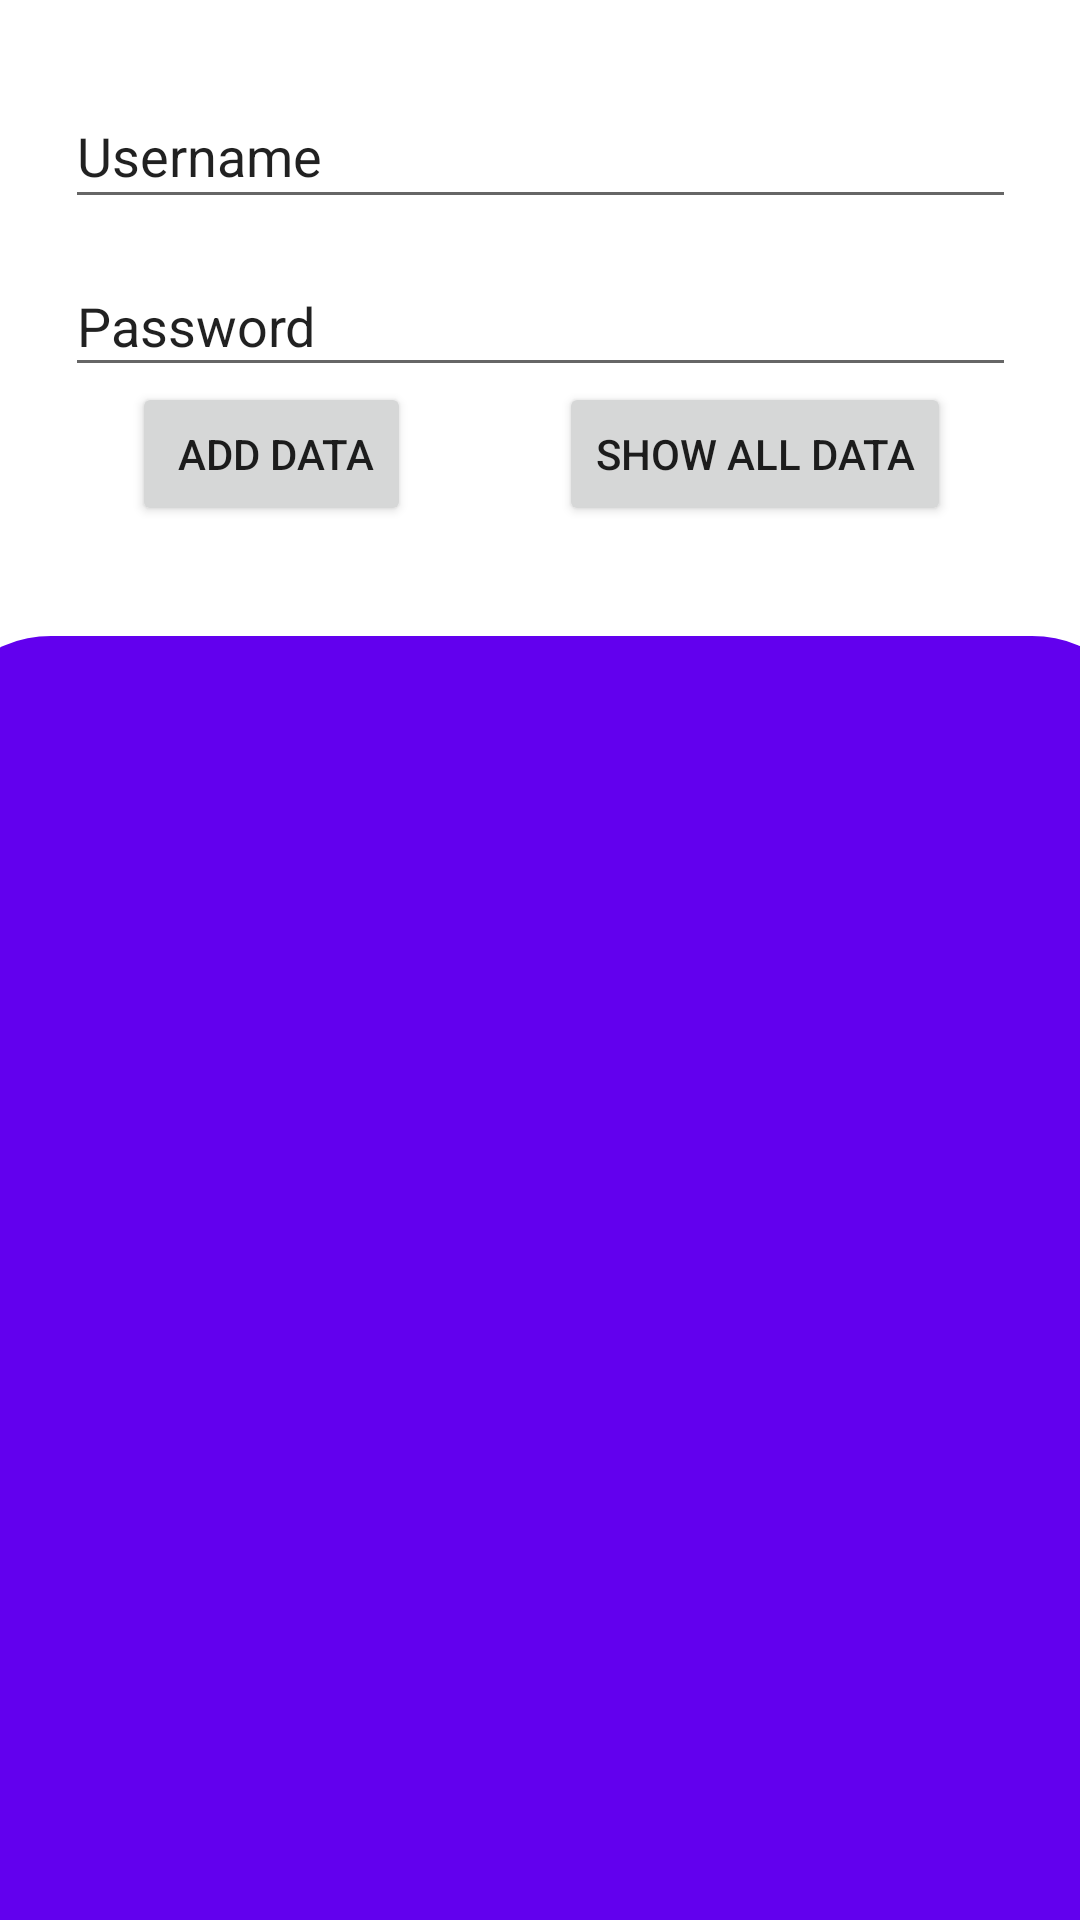

Write the Android layout XML for this screen, with the resource values it uses.
<!-- AndroidManifest.xml: application theme Theme.CrudSqlLite -->
<!-- res/layout/activity_main.xml -->
<?xml version="1.0" encoding="utf-8"?>
<androidx.constraintlayout.widget.ConstraintLayout xmlns:android="http://schemas.android.com/apk/res/android"
    xmlns:app="http://schemas.android.com/apk/res-auto"
    xmlns:tools="http://schemas.android.com/tools"
    android:layout_width="match_parent"
    android:layout_height="match_parent"
    tools:context=".MainActivity">

    <Button
        android:id="@+id/button2"
        android:layout_width="wrap_content"
        android:layout_height="wrap_content"
        android:text="Show all Data"
        app:layout_constraintBottom_toBottomOf="parent"
        app:layout_constraintEnd_toEndOf="parent"
        app:layout_constraintHorizontal_bias="0.534"
        app:layout_constraintStart_toEndOf="@+id/addData"
        app:layout_constraintTop_toTopOf="parent"
        app:layout_constraintVertical_bias="0.215" />

    <Button
        android:id="@+id/addData"
        android:layout_width="wrap_content"
        android:layout_height="wrap_content"
        android:layout_marginStart="44dp"
        android:text=" add data"
        app:layout_constraintBottom_toBottomOf="parent"
        app:layout_constraintStart_toStartOf="parent"
        app:layout_constraintTop_toTopOf="parent"
        app:layout_constraintVertical_bias="0.215" />

    <EditText
        android:id="@+id/username"
        android:layout_width="317dp"
        android:layout_height="45dp"
        android:layout_marginTop="28dp"
        android:ems="10"
        android:inputType="textPersonName"
        android:text="Username"
        app:layout_constraintEnd_toEndOf="parent"
        app:layout_constraintStart_toStartOf="parent"
        app:layout_constraintTop_toTopOf="parent" />

    <EditText
        android:id="@+id/password"
        android:layout_width="317dp"
        android:layout_height="44dp"
        android:layout_marginTop="12dp"
        android:ems="10"
        android:inputType="textPersonName"
        android:text="Password"
        app:layout_constraintEnd_toEndOf="parent"
        app:layout_constraintStart_toStartOf="parent"
        app:layout_constraintTop_toBottomOf="@+id/username" />

    <androidx.constraintlayout.widget.ConstraintLayout
        android:layout_width="407dp"
        android:layout_height="579dp"
        android:layout_marginTop="212dp"
        android:background="@drawable/rounded_corner"
        app:layout_constraintEnd_toEndOf="parent"
        app:layout_constraintStart_toStartOf="parent"
        app:layout_constraintTop_toTopOf="parent">

    </androidx.constraintlayout.widget.ConstraintLayout>

</androidx.constraintlayout.widget.ConstraintLayout>
<!-- resources referenced by this layout -->
<resources>
  <!-- drawable rounded_corner (drawable) -->
  <?xml version="1.0" encoding="utf-8"?>
  <shape xmlns:android="http://schemas.android.com/apk/res/android">
      <solid android:color="@color/purple_500" />
      
      <corners android:radius="40dp" />
  </shape>
  <style name="Theme.CrudSqlLite" parent="Theme.MaterialComponents.DayNight.DarkActionBar">
          
          <item name="colorPrimary">@color/purple_500</item>
          <item name="colorPrimaryVariant">@color/purple_700</item>
          <item name="colorOnPrimary">@color/white</item>
          
          <item name="colorSecondary">@color/teal_200</item>
          <item name="colorSecondaryVariant">@color/teal_700</item>
          <item name="colorOnSecondary">@color/black</item>
          
          <item name="android:statusBarColor" tools:targetApi="l">?attr/colorPrimaryVariant</item>
          
      </style>
  <!-- not gathered from this repository: default colours our renderer supplied (Android Studio template values) -->
  <color name="purple_500">#FF6200EE</color>
  <color name="purple_700">#FF3700B3</color>
  <color name="teal_200">#FF03DAC5</color>
  <color name="teal_700">#FF018786</color>
  <color name="black">#FF000000</color>
  <color name="white">#FFFFFFFF</color>
</resources>
